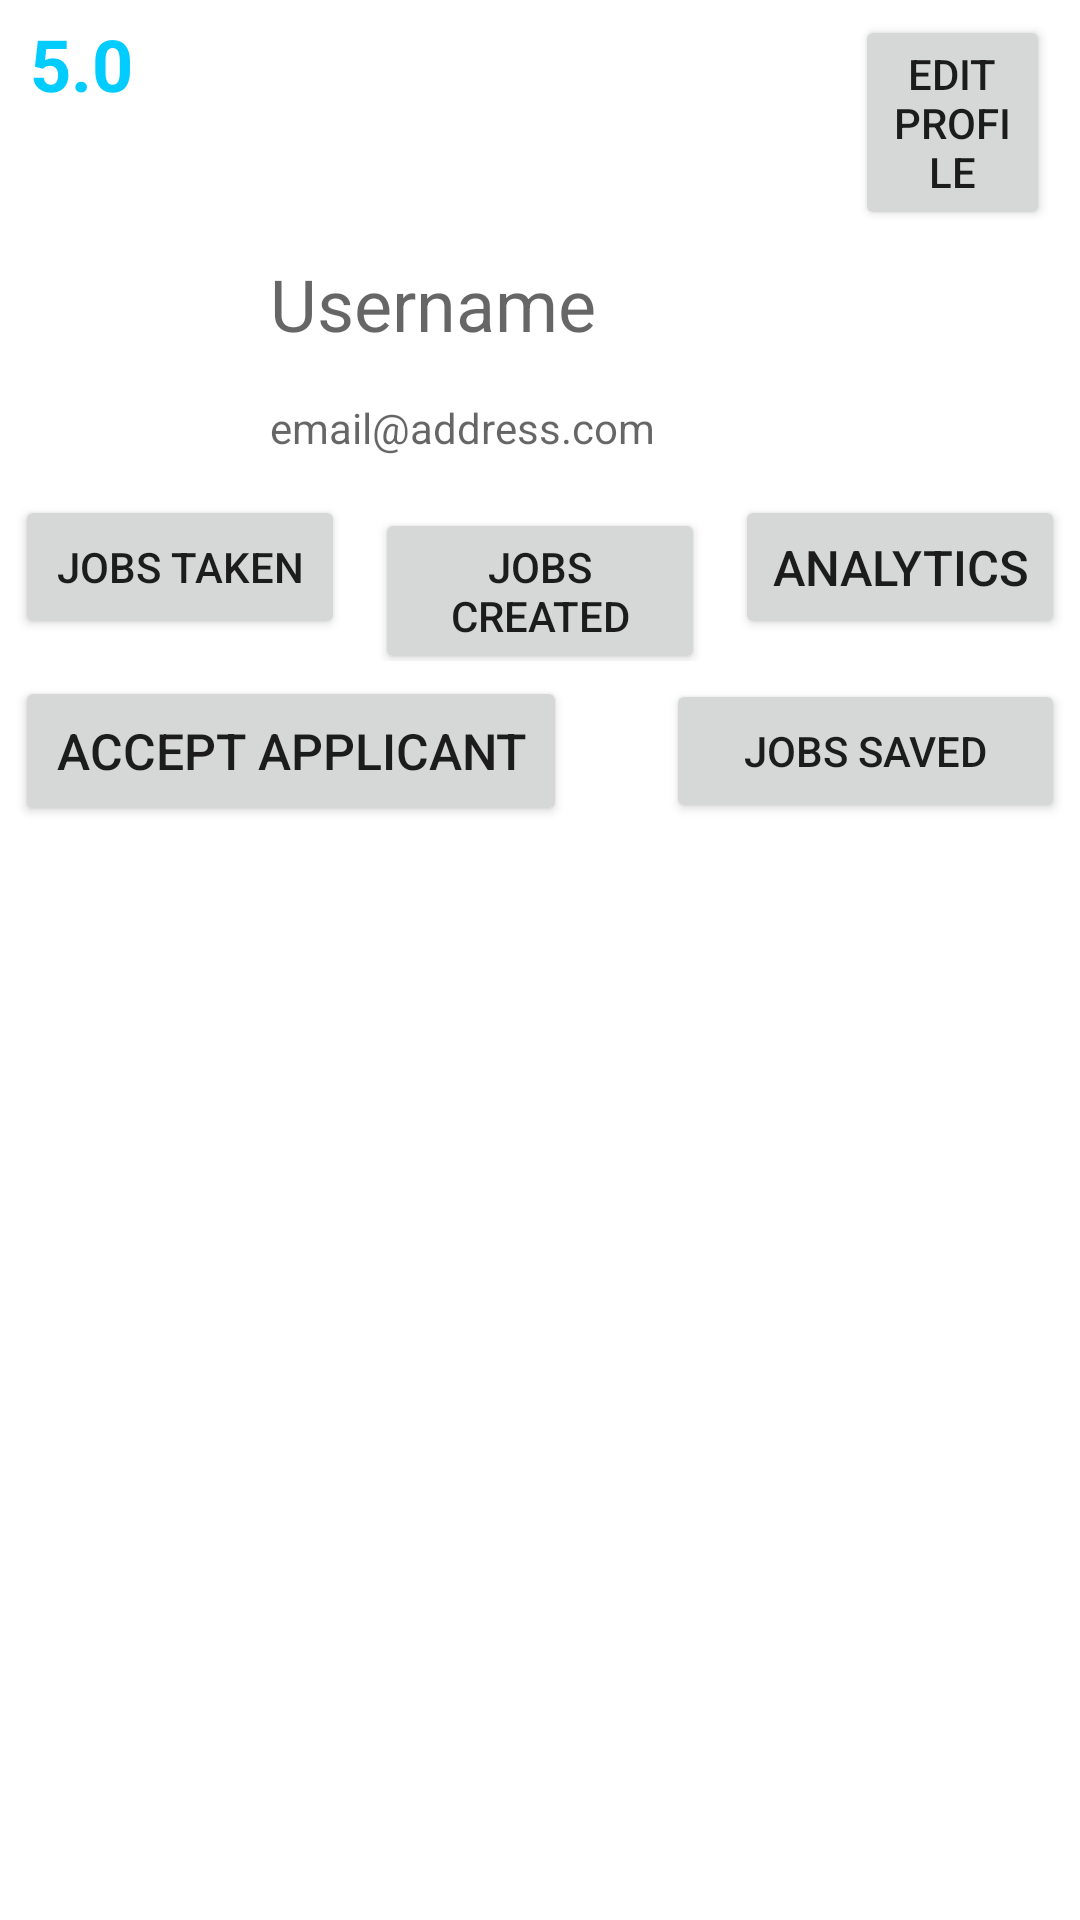

This screen was rendered from an Android layout file. Write that file and the resources it references.
<!-- AndroidManifest.xml: application theme Theme.CSCI3130CourseProject -->
<!-- res/layout/userprofile.xml -->
<?xml version="1.0" encoding="utf-8"?>
<LinearLayout
    xmlns:android="http://schemas.android.com/apk/res/android"
    xmlns:app="http://schemas.android.com/apk/res-auto"
    xmlns:tools="http://schemas.android.com/tools"
    android:id="@+id/frameLayout"
    android:layout_width="match_parent"
    android:layout_height="match_parent"
    android:orientation="vertical"
    tools:context=".UI.User.ProfileFragment">

    <LinearLayout
        android:layout_width="match_parent"
        android:layout_height="75dp"
        android:layout_marginTop="5dp"
        android:layout_marginHorizontal="5dp"
        android:orientation="horizontal">

        <TextView
            android:id="@+id/rating"
            android:layout_width="75dp"
            android:layout_height="40dp"
            android:layout_gravity="left"
            android:layout_marginLeft="5dp"
            android:typeface="sans"
            android:textStyle="bold"
            android:textSize="24sp"
            android:textColor="#00ccff"
            android:text="5.0"
            />

        <Button
            android:id="@+id/editProfile"
            android:layout_width="wrap_content"
            android:layout_height="wrap_content"
            android:layout_gravity="right"
            android:layout_marginRight="5dp"
            android:text="Edit Profile"
            android:layout_marginLeft="200dp"
            android:visibility="visible" />
    </LinearLayout>


    <LinearLayout
        android:layout_width="match_parent"
        android:layout_height="75dp"
        android:layout_marginTop="5dp"
        android:layout_marginHorizontal="5dp"
        android:orientation="horizontal">

        <ImageView
            android:id="@+id/userProfileImage"
            android:layout_width="75dp"
            android:layout_height="75dp"
            android:layout_marginRight="10dp"
            android:src="@drawable/icon_profile"
            tools:src="@tools:sample/avatars"
            android:contentDescription="TODO" />

        <LinearLayout
            android:layout_width="match_parent"
            android:layout_height="match_parent"
            android:orientation="vertical">

            <TextView
                android:id="@+id/profileUsername"
                android:layout_width="match_parent"
                android:layout_height="wrap_content"
                android:layout_weight="2"
                android:hint="Username"
                android:textSize="24sp" />

            <TextView
                android:id="@+id/profileEmail"
                android:layout_width="match_parent"
                android:layout_height="wrap_content"
                android:layout_weight="1"
                android:hint="email@address.com"/>
        </LinearLayout>

    </LinearLayout>

    <LinearLayout
        android:id="@+id/profileButtonLayout"
        android:layout_width="match_parent"
        android:layout_height="wrap_content"
        android:layout_marginTop="5dp"
        android:layout_marginHorizontal="5dp"
        android:orientation="horizontal">

        <Button
            android:id="@+id/showJobsTaken"
            android:layout_width="105dp"
            android:layout_height="wrap_content"
            android:layout_weight="1"
            android:text="Jobs Taken" />

        <FrameLayout
            android:layout_width="5dp"
            android:layout_height="match_parent"
            android:layout_weight="1">
        </FrameLayout>

        <Button
            android:id="@+id/showJobsCreated"
            android:layout_width="105dp"
            android:layout_height="wrap_content"
            android:layout_weight="1"
            android:text="Jobs Created" />

        <FrameLayout
            android:layout_width="5dp"
            android:layout_height="match_parent"
            android:layout_weight="1">
        </FrameLayout>

        <Button
            android:id="@+id/showAnalytics"
            android:layout_width="105dp"
            android:layout_height="wrap_content"
            android:layout_weight="1"
            android:text="Analytics"
            android:autoSizeTextType="uniform"
            android:visibility="visible" />

    </LinearLayout>
    <LinearLayout
        android:id="@+id/applicantButtonLayout"
        android:layout_width="match_parent"
        android:layout_height="wrap_content"
        android:layout_marginTop="5dp"
        android:layout_marginHorizontal="5dp"
        android:orientation="horizontal">

        <Button
            android:id="@+id/acceptApplicantButton"
            android:layout_width="wrap_content"
            android:layout_height="50dp"
            android:layout_weight="1"
            android:autoSizeTextType="uniform"
            android:text="Accept Applicant"
            android:visibility="visible" />


        <FrameLayout
            android:layout_width="5dp"
            android:layout_height="match_parent"
            android:layout_weight="1">
        </FrameLayout>

        <Button
            android:id="@+id/showJobsSaved"
            android:layout_width="105dp"
            android:layout_height="wrap_content"
            android:layout_weight="1"
            android:text="Jobs Saved" />

    </LinearLayout>

    <TextView
        android:id="@+id/errorText"
        android:layout_width="match_parent"
        android:layout_height="match_parent"
        android:text="You have not taken any jobs"
        android:textAlignment="center"
        android:gravity="center"
        android:textSize="30sp"
        android:visibility="gone"
        />

    <ScrollView
        android:layout_width="match_parent"
        android:layout_height="wrap_content"
        android:layout_marginLeft="10dp"
        android:layout_marginRight="10dp">
        <LinearLayout
            android:id="@+id/jobsList"
            android:layout_width="match_parent"
            android:layout_height="wrap_content"
            android:orientation="vertical"
            android:showDividers="middle"
            android:divider="@drawable/empty_divider"
            android:visibility="visible"
            app:layout_constraintBottom_toBottomOf="parent"
            app:layout_constraintEnd_toEndOf="parent"
            app:layout_constraintStart_toStartOf="parent"
            app:layout_constraintTop_toTopOf="parent">
        </LinearLayout>
    </ScrollView>

</LinearLayout>
<!-- resources referenced by this layout -->
<resources>
  <style name="Theme.CSCI3130CourseProject" parent="Theme.MaterialComponents.DayNight.DarkActionBar">
          
          <item name="colorPrimary">@color/theme</item>
          <item name="colorPrimaryVariant">@color/purple_700</item>
          <item name="colorOnPrimary">@color/black</item>
          
          <item name="colorSecondary">@color/teal_200</item>
          <item name="colorSecondaryVariant">@color/teal_700</item>
          <item name="colorOnSecondary">@color/black</item>
          
          <item name="android:statusBarColor">#000000</item>
          
      </style>
  <color name="theme">#D9E2F2</color>
  <color name="purple_700">#FF3700B3</color>
  <color name="black">#FF000000</color>
  <color name="teal_200">#FF03DAC5</color>
  <color name="teal_700">#FF018786</color>
</resources>
